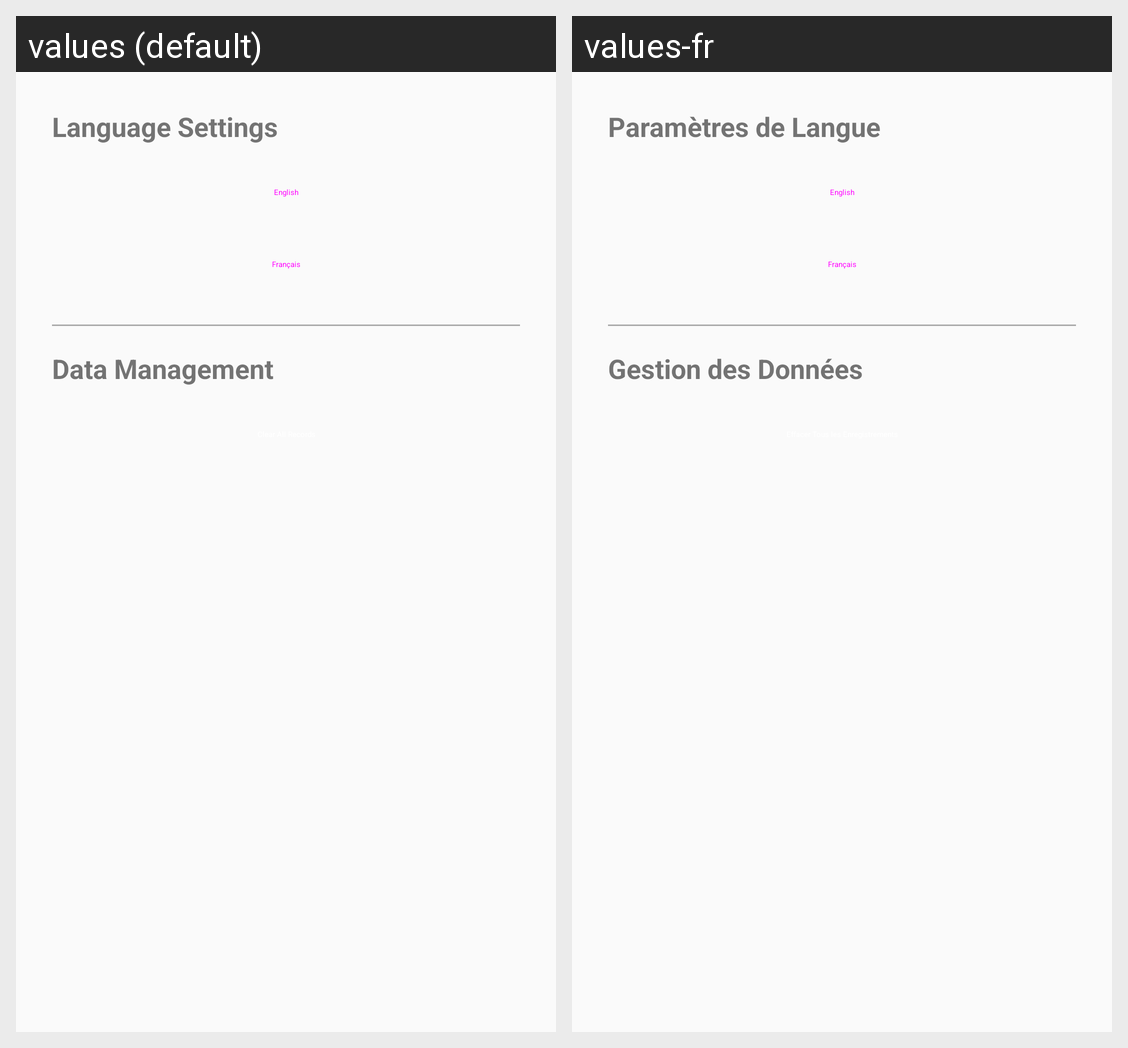

Locale-by-locale string values for the Android screen shown in this grid:
Android screen res/layout/fragment_settings.xml rendered under 2 locales, left to right: values (default), values-fr. Device: Nexus 5 (rendered at 1080×1920; each locale shown at half size, 540×960, under a caption strip naming it); theme Theme.GradeCalculator.
Strings drawn on this screen, with the default value and each locale's value (text and hints the layout hard-codes, and strings that could not be matched under every locale, appear in the picture but are not listed):

language_settings
  values: Language Settings
  values-fr: Paramètres de Langue

data_management
  values: Data Management
  values-fr: Gestion des Données
